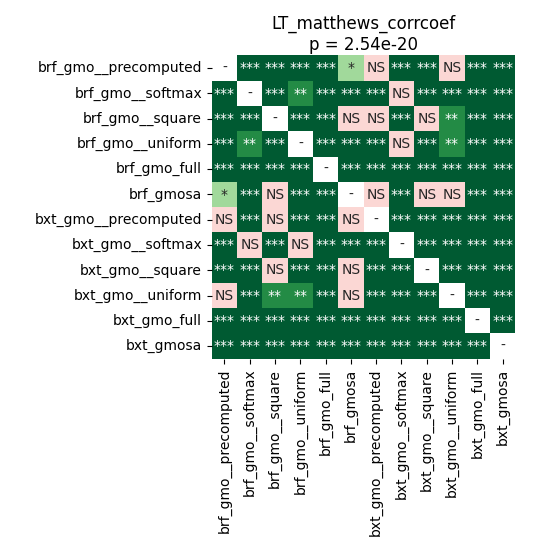

The file beside this chart, header and first rows:
	brf_gmo__precomputed	brf_gmo__softmax	brf_gmo__square	brf_gmo__uniform	brf_gmo_full	brf_gmosa	bxt_gmo__precomputed	bxt_gmo__softmax	bxt_gmo__square	bxt_gmo__uniform	bxt_gmo_full	bxt_gmosa
brf_gmo__precomputed	1.0	4.684093386627907e-05	0.0003873	8.570894281914894e-05	4.684093386627907e-05	0.04553	0.119	8.570894281914894e-05	0.0001208	0.1721	4.684093386627907e-05	4.684093386627907e-05
brf_gmo__softmax	4.684093386627907e-05	1.0	4.684093386627907e-05	0.002051	4.684093386627907e-05	4.684093386627907e-05	4.684093386627907e-05	0.1721	4.684093386627907e-05	0.0001208	4.684093386627907e-05	4.684093386627907e-05
brf_gmo__square	0.0003873	4.684093386627907e-05	1.0	4.684093386627907e-05	4.684093386627907e-05	0.3755	0.1305	4.684093386627907e-05	0.2422	0.001634	4.684093386627907e-05	4.684093386627907e-05
brf_gmo__uniform	8.570894281914894e-05	0.002051	4.684093386627907e-05	1.0	4.684093386627907e-05	4.684093386627907e-05	4.684093386627907e-05	0.3537	4.684093386627907e-05	0.005017	4.684093386627907e-05	4.684093386627907e-05
brf_gmo_full	4.684093386627907e-05	4.684093386627907e-05	4.684093386627907e-05	4.684093386627907e-05	1.0	4.684093386627907e-05	4.684093386627907e-05	4.684093386627907e-05	8.570894281914894e-05	4.684093386627907e-05	4.684093386627907e-05	8.570894281914894e-05
brf_gmosa	0.04553	4.684093386627907e-05	0.3755	4.684093386627907e-05	4.684093386627907e-05	1.0	0.3326	0.0001975	0.2052	0.0964	4.684093386627907e-05	4.684093386627907e-05
bxt_gmo__precomputed	0.119	4.684093386627907e-05	0.1305	4.684093386627907e-05	4.684093386627907e-05	0.3326	1.0	4.684093386627907e-05	4.684093386627907e-05	4.684093386627907e-05	4.684093386627907e-05	4.684093386627907e-05
bxt_gmo__softmax	8.570894281914894e-05	0.1721	4.684093386627907e-05	0.3537	4.684093386627907e-05	0.0001975	4.684093386627907e-05	1.0	4.684093386627907e-05	0.0001208	4.684093386627907e-05	4.684093386627907e-05
bxt_gmo__square	0.0001208	4.684093386627907e-05	0.2422	4.684093386627907e-05	8.570894281914894e-05	0.2052	4.684093386627907e-05	4.684093386627907e-05	1.0	4.684093386627907e-05	4.684093386627907e-05	4.684093386627907e-05
bxt_gmo__uniform	0.1721	0.0001208	0.001634	0.005017	4.684093386627907e-05	0.0964	4.684093386627907e-05	0.0001208	4.684093386627907e-05	1.0	4.684093386627907e-05	4.684093386627907e-05
bxt_gmo_full	4.684093386627907e-05	4.684093386627907e-05	4.684093386627907e-05	4.684093386627907e-05	4.684093386627907e-05	4.684093386627907e-05	4.684093386627907e-05	4.684093386627907e-05	4.684093386627907e-05	4.684093386627907e-05	1.0	4.684093386627907e-05
bxt_gmosa	4.684093386627907e-05	4.684093386627907e-05	4.684093386627907e-05	4.684093386627907e-05	8.570894281914894e-05	4.684093386627907e-05	4.684093386627907e-05	4.684093386627907e-05	4.684093386627907e-05	4.684093386627907e-05	4.684093386627907e-05	1.0
